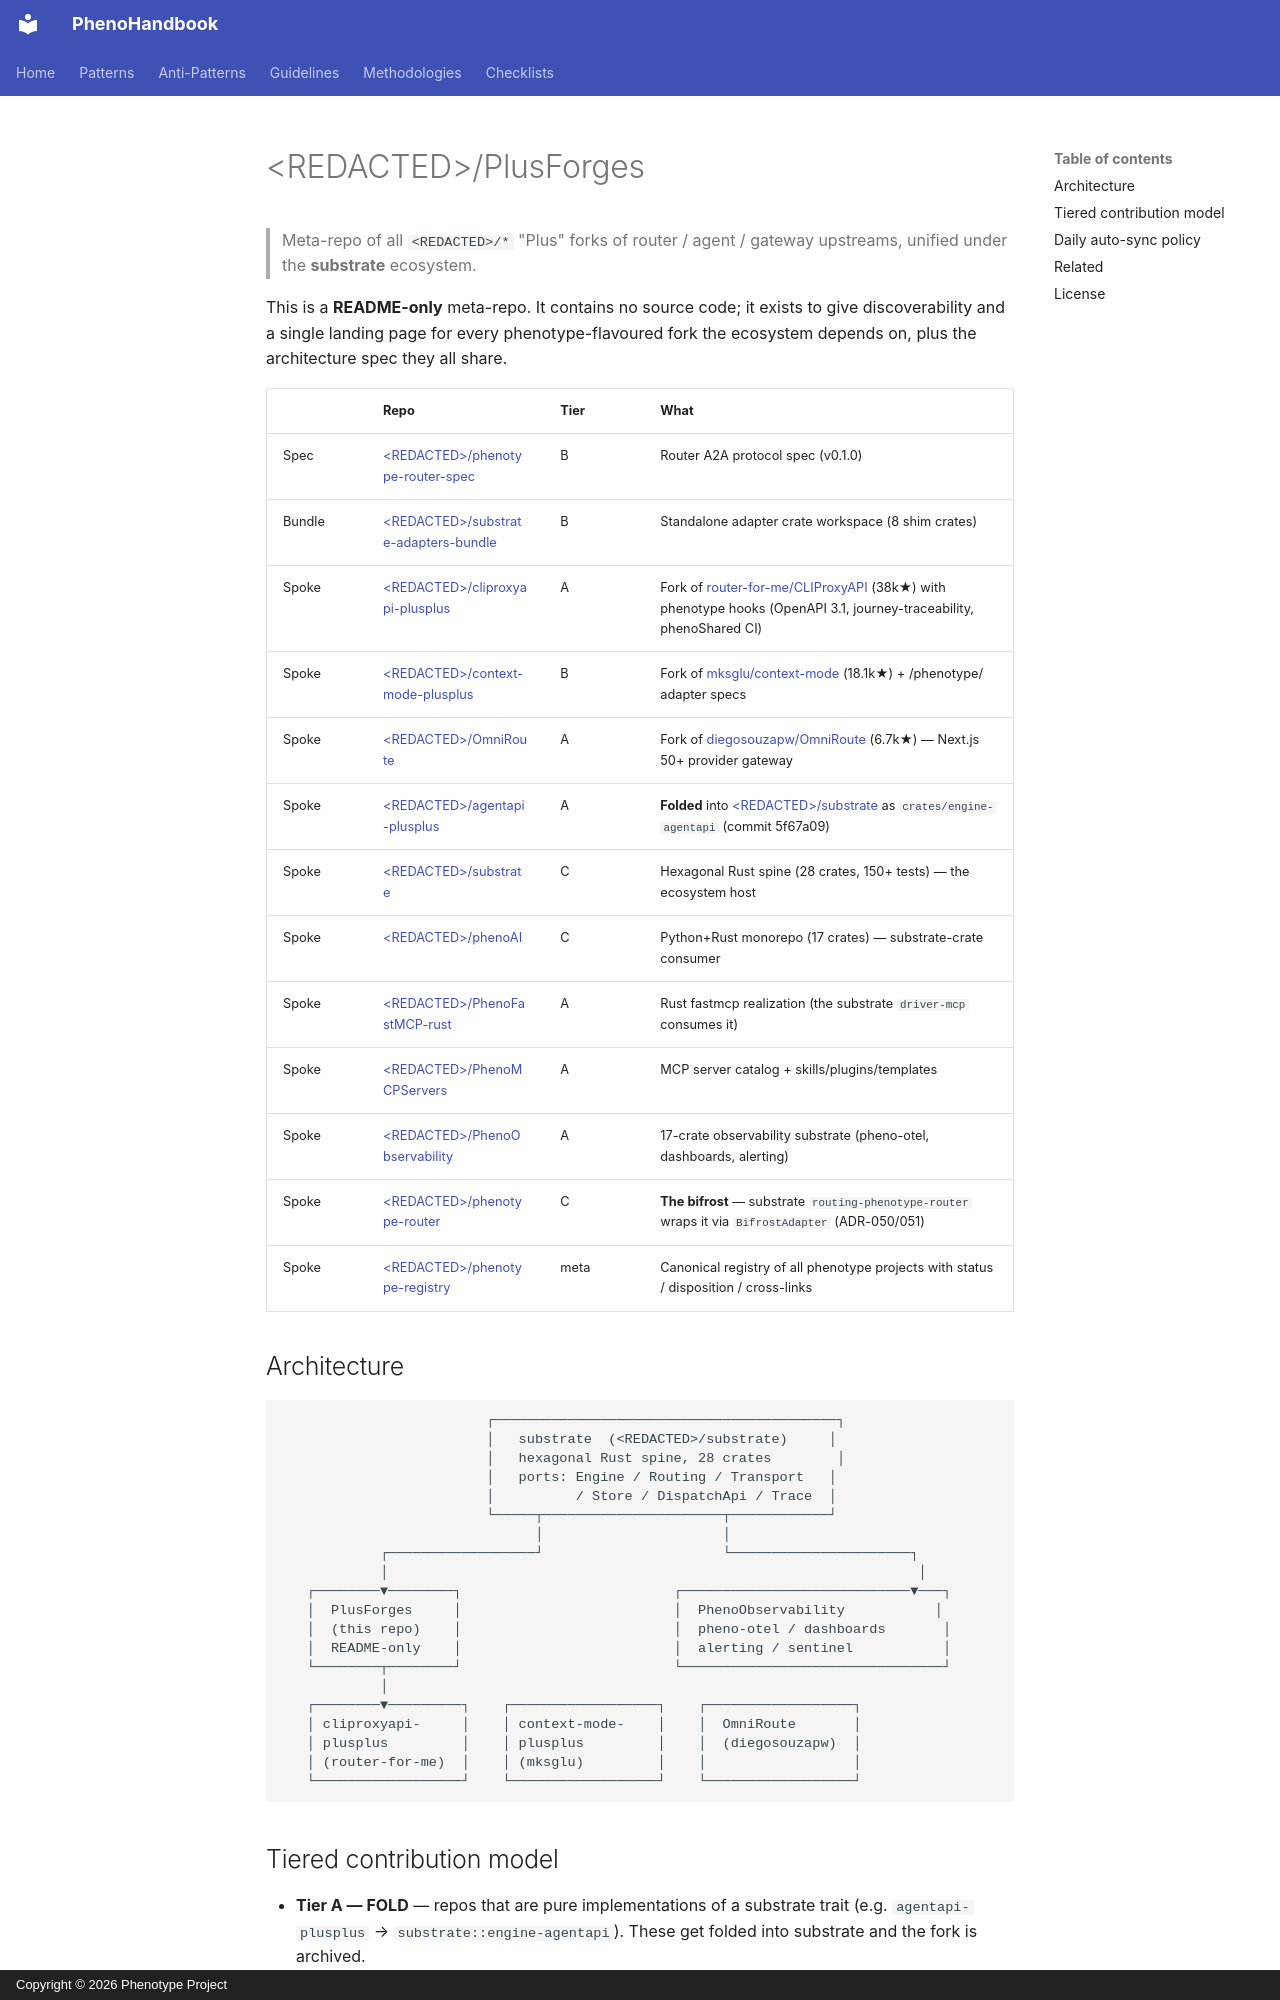

repository: KooshaPari/PhenoShared · page: ecosystem-map/plus-forks/index.html · generator: mkdocs · copyright: Copyright © 2026 Phenotype Project

# &lt;REDACTED&gt;/PlusForges

> Meta-repo of all `<REDACTED>/*` "Plus" forks of router / agent / gateway upstreams, unified under the **substrate** ecosystem.

This is a **README-only** meta-repo. It contains no source code; it exists to give
discoverability and a single landing page for every phenotype-flavoured fork the
ecosystem depends on, plus the architecture spec they all share.

| | Repo | Tier | What |
|---|---|---|---|
| Spec | [&lt;REDACTED&gt;/phenotype-router-spec](https://github.com/KooshaPari/phenotype-router-spec) | B | Router A2A protocol spec (v0.1.0) |
| Bundle | [&lt;REDACTED&gt;/substrate-adapters-bundle](https://github.com/KooshaPari/substrate-adapters-bundle) | B | Standalone adapter crate workspace (8 shim crates) |
| Spoke | [&lt;REDACTED&gt;/cliproxyapi-plusplus](https://github.com/KooshaPari/cliproxyapi-plusplus) | A | Fork of [router-for-me/CLIProxyAPI](https://github.com/router-for-me/CLIProxyAPI) (38k★) with phenotype hooks (OpenAPI 3.1, journey-traceability, phenoShared CI) |
| Spoke | [&lt;REDACTED&gt;/context-mode-plusplus](https://github.com/KooshaPari/context-mode-plusplus) | B | Fork of [mksglu/context-mode](https://github.com/mksglu/context-mode) (18.1k★) + /phenotype/ adapter specs |
| Spoke | [&lt;REDACTED&gt;/OmniRoute](https://github.com/KooshaPari/OmniRoute) | A | Fork of [diegosouzapw/OmniRoute](https://github.com/diegosouzapw/OmniRoute) (6.7k★) — Next.js 50+ provider gateway |
| Spoke | [&lt;REDACTED&gt;/agentapi-plusplus](https://github.com/KooshaPari/agentapi-plusplus) | A | **Folded** into [&lt;REDACTED&gt;/substrate](https://github.com/KooshaPari/substrate) as `crates/engine-agentapi` (commit 5f67a09) |
| Spoke | [&lt;REDACTED&gt;/substrate](https://github.com/KooshaPari/substrate) | C | Hexagonal Rust spine (28 crates, 150+ tests) — the ecosystem host |
| Spoke | [&lt;REDACTED&gt;/phenoAI](https://github.com/KooshaPari/phenoAI) | C | Python+Rust monorepo (17 crates) — substrate-crate consumer |
| Spoke | [&lt;REDACTED&gt;/PhenoFastMCP-rust](https://github.com/KooshaPari/PhenoFastMCP-rust) | A | Rust fastmcp realization (the substrate `driver-mcp` consumes it) |
| Spoke | [&lt;REDACTED&gt;/PhenoMCPServers](https://github.com/KooshaPari/PhenoMCPServers) | A | MCP server catalog + skills/plugins/templates |
| Spoke | [&lt;REDACTED&gt;/PhenoObservability](https://github.com/KooshaPari/PhenoObservability) | A | 17-crate observability substrate (pheno-otel, dashboards, alerting) |
| Spoke | [&lt;REDACTED&gt;/phenotype-router](https://github.com/KooshaPari/phenotype-router) | C | **The bifrost** — substrate `routing-phenotype-router` wraps it via `BifrostAdapter` (ADR-050/051) |
| Spoke | [&lt;REDACTED&gt;/phenotype-registry](https://github.com/KooshaPari/phenotype-registry) | meta | Canonical registry of all phenotype projects with status / disposition / cross-links |
